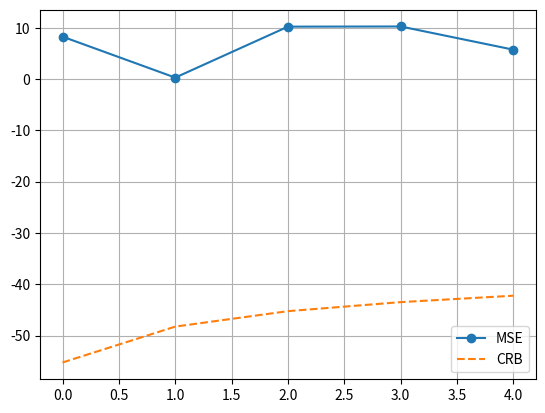

This chart was generated by the following Python code: (Note: this script raises an exception after producing the figure.)
import numpy as np
import math
import matplotlib.pyplot as plt


def x(t, M, A, w, snr):
    result=0
    ph = np.random.uniform(0, math.pi * 2, M)
    for i in range(M):
        result += A[i]* math.cos(w[i]*t + ph[i])
    result+= np.random.normal(0, 1, M)

    return result/snr



def mle(x, M):
    '''frequency that maximizes the amplitude of the Fourier transform of the data'''
    output=0.0
    w=np.random.normal(0, 2*math.pi, 80)
    w_result=np.ones_like(w)
    for j in range(len(w)):
        for i in range(M):
            output += x[i]*np.exp(-1j*w[j]*i)
        w_result[j]=output
    max_w_idx= np.argmax(w_result)
    return w[max_w_idx]


def crb(A, sigma_2, N):
    '''frequency CRB'''
    result=0.0
    for i in range(len(A)):
        result+= (24  * (sigma_2[i])) / ((A[i]**2 * N**3))
    return result

'''Number 1'''
#case 1
t=200
M=1
A=[1]
w=[math.pi/20]

MSE=[]
CRB=[]
for sigma_2 in [1,5,10,15,20]:
    x_= x(t, M, A, w, sigma_2)
    w_max= mle(x_,M)
    w_truth= math.pi/20
    crb_= crb(A, [sigma_2], t)
    MSE.append(10*math.log10(abs(w_max-w_truth)))
    CRB.append(10*math.log10(crb_))
plt.plot(MSE, 'o-', label='MSE')
plt.plot(CRB, '--', label='CRB')
plt.grid()
plt.legend()
plt.show()


#case 2
t=200
M=1
A=[1]
w=[2*math.pi/81]

MSE=[]
CRB=[]
for sigma_2 in [1,5,10,15,20]:
    x_= x(t, M, A, w, sigma_2)
    w_max= mle(x_,M)
    w_truth= 2*math.pi/81
    crb_= crb(A, [sigma_2], t)
    MSE.append(10*math.log10(abs(w_max, w_truth)))
    CRB.append(10*math.log10(crb_))
plt.plot(MSE, 'o-', label='MSE')
plt.plot(CRB, '--', label='CRB')
plt.grid()
plt.legend()
plt.show()


#case 3
t=200
M=2
A=[1,1]
w=[2*math.pi/81, math.pi/2]

MSE=[]
CRB=[]
for sigma_2 in [0,5,10,15,20]:
    x_= x(t, M, A, w, sigma_2)
    w_max= mle(x_,M)
    w_truth= 2*math.pi/81
    crb_= crb(A, [sigma_2], t)
    MSE.append(10*math.log10(abs(w_max, w_truth)))
    CRB.append(10*math.log10(crb_))
plt.plot(MSE, 'o-', label='MSE')
plt.plot(CRB, '--', label='CRB')
plt.grid()
plt.legend()
plt.show()





'''Number 2'''

#case 1
M=1
A=[1]
w=[7*math.pi/31]
sigma_2= 1

MSE=[]
CRB=[]
for N in [0,50,100,150,200,250,300]:
    x_= x(N, M, A, w, sigma_2)
    w_max= mle(x_,M)
    w_truth= 7*math.pi/31
    crb_= crb(A, sigma_2, N)
    MSE.append(10*math.log10(abs(w_max, w_truth)))
    CRB.append(10*math.log10(crb_))
plt.plot(MSE, 'o-', label='MSE')
plt.plot(CRB, '--', label='CRB')
plt.grid()
plt.legend()
plt.show()


#case 2
M=1
A=[1]
w=[math.pi/2]
sigma_2= 1

MSE=[]
CRB=[]
for N in [0,50,100,150,200,250,300]:
    x_= x(N, M, A, w, sigma_2)
    w_max= mle(x_,M)
    w_truth= 7*math.pi/31
    crb_= crb(A, sigma_2, N)
    MSE.append(10*math.log10(abs(w_max, w_truth)))
    CRB.append(10*math.log10(crb_))
plt.plot(MSE, 'o-', label='MSE')
plt.plot(CRB, '--', label='CRB')
plt.grid()
plt.legend()
plt.show()

#case 3
M=2
A=[1,1]
w=[7*math.pi/31, math.pi/2]
sigma_2= 1

MSE=[]
CRB=[]
for N in [0,50,100,150,200,250,300]:
    x_= x(N, M, A, w, sigma_2)
    w_max= mle(x_,M)
    w_truth= 7*math.pi/31
    crb_= crb(A, sigma_2, N)
    MSE.append(10*math.log10(abs(w_max, w_truth)))
    CRB.append(10*math.log10(crb_))
plt.plot(MSE, 'o-', label='MSE')
plt.plot(CRB, '--', label='CRB')
plt.grid()
plt.legend()
plt.show()